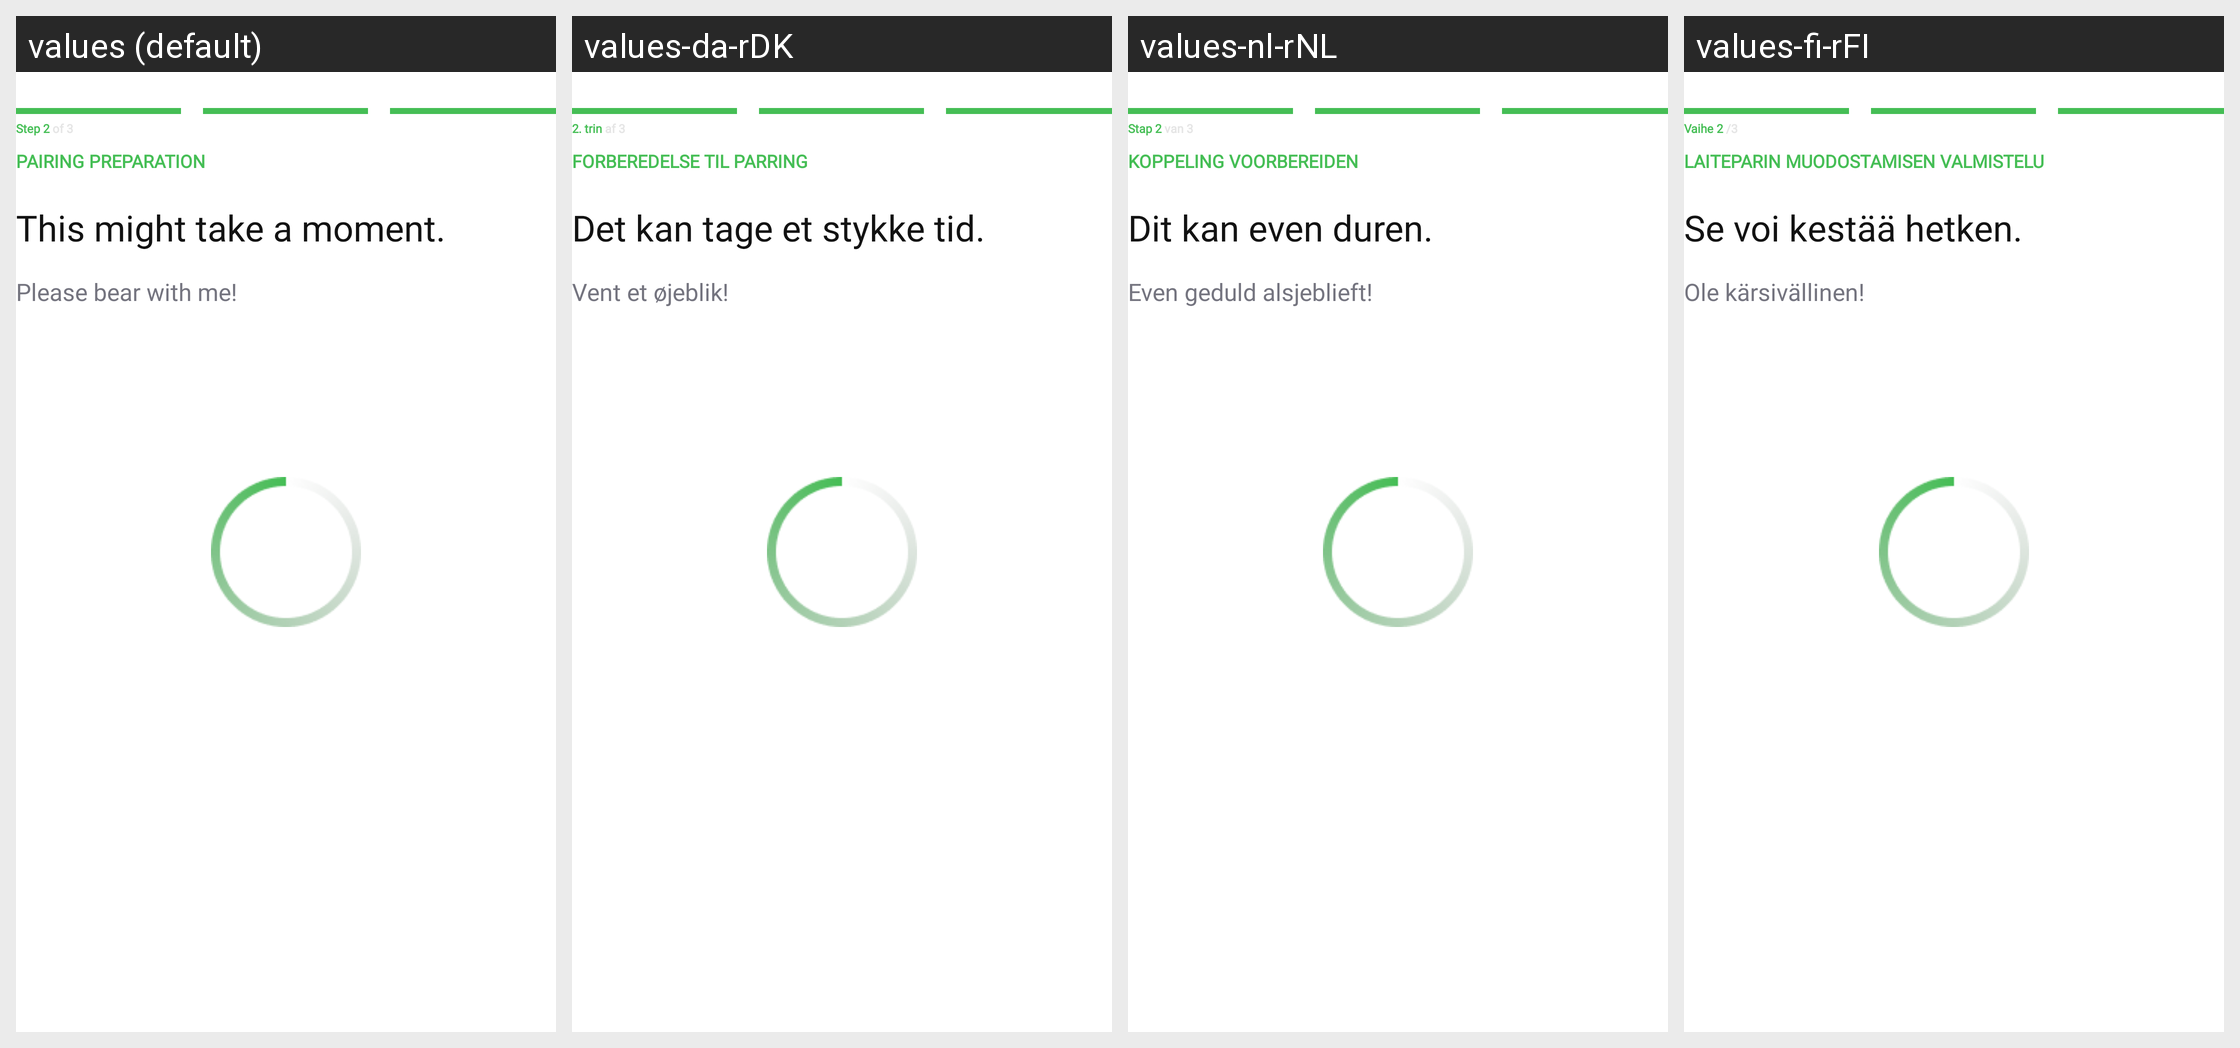

Here is an Android app screen in its default locale and in the app's own translations. Write out the translated-string differences for the strings that appear on this screen.
Android screen res/layout/fragment_connect_to_grill.xml rendered under 4 locales, left to right: values (default), values-da-rDK, values-nl-rNL, values-fi-rFI. Device: Nexus 5 (rendered at 1080×1920; each locale shown at half size, 540×960, under a caption strip naming it); theme Theme.NinjaConnectedKitchen.
Other locales in the repository, not shown: values-de-rDE, values-en-rGB, values-es-rES, values-fr-rCA, values-fr-rFR, values-it-rIT, values-nb-rNO, values-pt-rPT, values-sv-rSE.
Strings drawn on this screen, with the default value and each locale's value (text and hints the layout hard-codes, and strings that could not be matched under every locale, appear in the picture but are not listed):

pairing_step_two
  values: Step 2 of 3
  values-da-rDK: 2. trin af 3
  values-nl-rNL: Stap 2 van 3
  values-fi-rFI: Vaihe 2 /3

pairing_preparation
  values: PAIRING PREPARATION
  values-da-rDK: FORBEREDELSE TIL PARRING
  values-nl-rNL: KOPPELING VOORBEREIDEN
  values-fi-rFI: LAITEPARIN MUODOSTAMISEN VALMISTELU

might_take_a_moment
  values: This might take a moment.
  values-da-rDK: Det kan tage et stykke tid.
  values-nl-rNL: Dit kan even duren.
  values-fi-rFI: Se voi kestää hetken.

bear_with_me
  values: Please bear with me!
  values-da-rDK: Vent et øjeblik!
  values-nl-rNL: Even geduld alsjeblieft!
  values-fi-rFI: Ole kärsivällinen!
